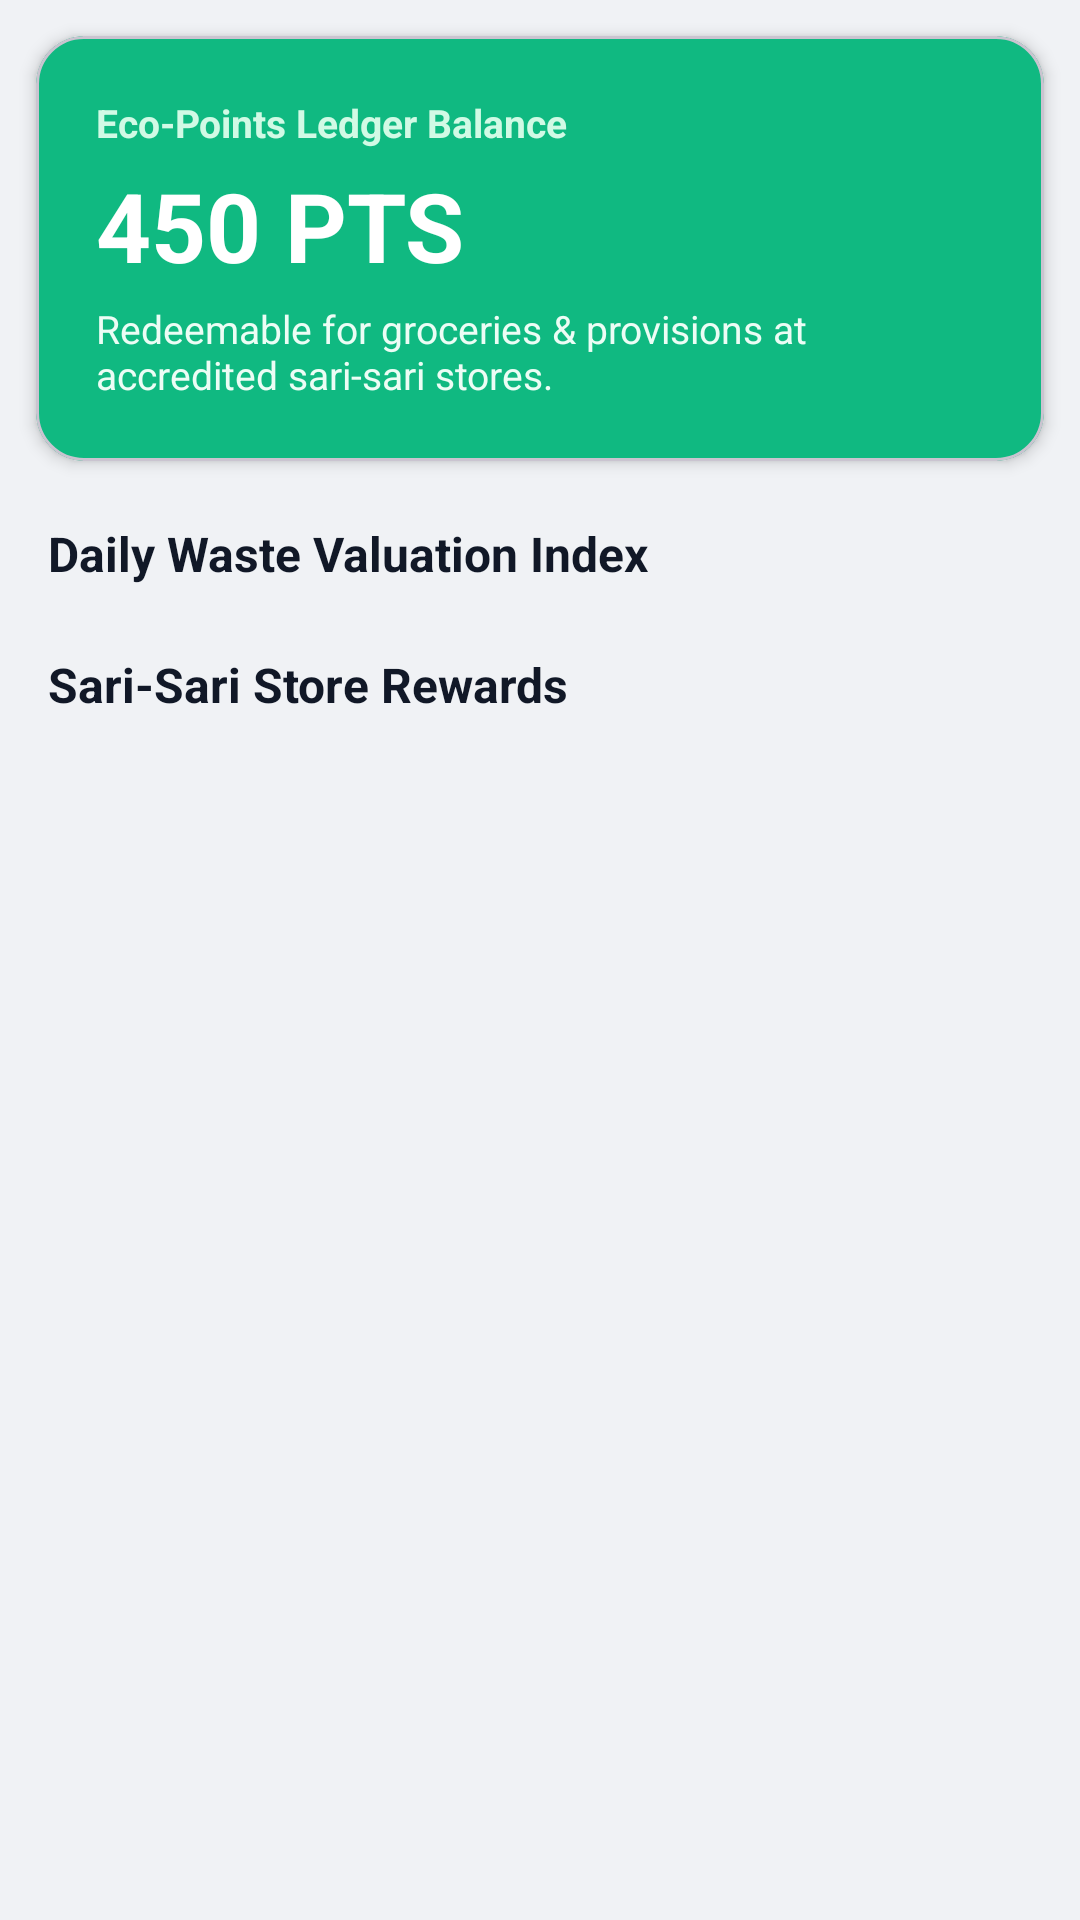

Write the Android layout XML for this screen, with the resource values it uses.
<!-- AndroidManifest.xml: application theme Theme.Fragment -->
<!-- res/layout/fragment_eco_market.xml -->
<?xml version="1.0" encoding="utf-8"?>
<androidx.core.widget.NestedScrollView xmlns:android="http://schemas.android.com/apk/res/android"
    xmlns:app="http://schemas.android.com/apk/res-auto"
    xmlns:tools="http://schemas.android.com/tools"
    android:layout_width="match_parent"
    android:layout_height="match_parent"
    android:background="@color/page_bg"
    android:fillViewport="true"
    tools:context=".EcoMarketFragment">

    <LinearLayout
        android:layout_width="match_parent"
        android:layout_height="wrap_content"
        android:orientation="vertical"
        android:paddingBottom="24dp">

        <com.google.android.material.card.MaterialCardView
            android:layout_width="match_parent"
            android:layout_height="wrap_content"
            android:layout_margin="12dp"
            app:cardBackgroundColor="#10B981"
            app:cardCornerRadius="16dp"
            app:cardElevation="3dp">

            <LinearLayout
                android:layout_width="match_parent"
                android:layout_height="wrap_content"
                android:orientation="vertical"
                android:padding="20dp">

                <TextView
                    android:layout_width="wrap_content"
                    android:layout_height="wrap_content"
                    android:text="Eco-Points Ledger Balance"
                    android:textColor="#D1FAE5"
                    android:textSize="13sp"
                    android:textStyle="bold" />

                <TextView
                    android:id="@+id/tvPointsBalance"
                    android:layout_width="wrap_content"
                    android:layout_height="wrap_content"
                    android:layout_marginTop="4dp"
                    android:text="450 PTS"
                    android:textColor="@color/white"
                    android:textSize="32sp"
                    android:textStyle="bold" />

                <TextView
                    android:layout_width="wrap_content"
                    android:layout_height="wrap_content"
                    android:layout_marginTop="4dp"
                    android:text="Redeemable for groceries &amp; provisions at accredited sari-sari stores."
                    android:textColor="#ECFDF5"
                    android:textSize="13sp" />
            </LinearLayout>
        </com.google.android.material.card.MaterialCardView>

        <TextView
            android:layout_width="wrap_content"
            android:layout_height="wrap_content"
            android:layout_marginStart="16dp"
            android:layout_marginTop="8dp"
            android:layout_marginBottom="6dp"
            android:text="Daily Waste Valuation Index"
            android:textColor="#111827"
            android:textSize="16sp"
            android:textStyle="bold" />

        <com.google.android.material.card.MaterialCardView
            android:layout_width="match_parent"
            android:layout_height="wrap_content"
            android:layout_marginStart="12dp"
            android:layout_marginEnd="12dp"
            app:cardBackgroundColor="@color/white"
            app:cardCornerRadius="12dp"
            app:cardElevation="1dp"
            app:strokeColor="#E5E7EB"
            app:strokeWidth="1dp">

            <androidx.recyclerview.widget.RecyclerView
                android:id="@+id/rvPriceIndex"
                android:layout_width="match_parent"
                android:layout_height="wrap_content"
                android:nestedScrollingEnabled="false"
                tools:listitem="@layout/item_price_index" />
        </com.google.android.material.card.MaterialCardView>

        <TextView
            android:layout_width="wrap_content"
            android:layout_height="wrap_content"
            android:layout_marginStart="16dp"
            android:layout_marginTop="16dp"
            android:layout_marginBottom="6dp"
            android:text="Sari-Sari Store Rewards"
            android:textColor="#111827"
            android:textSize="16sp"
            android:textStyle="bold" />

        <androidx.recyclerview.widget.RecyclerView
            android:id="@+id/rvRewards"
            android:layout_width="match_parent"
            android:layout_height="wrap_content"
            android:nestedScrollingEnabled="false"
            tools:listitem="@layout/item_reward" />

    </LinearLayout>
</androidx.core.widget.NestedScrollView>
<!-- res/layout/item_price_index.xml (included above) -->
<?xml version="1.0" encoding="utf-8"?>
<LinearLayout xmlns:android="http://schemas.android.com/apk/res/android"
    xmlns:tools="http://schemas.android.com/tools"
    android:layout_width="match_parent"
    android:layout_height="wrap_content"
    android:background="@color/white"
    android:gravity="center_vertical"
    android:orientation="horizontal"
    android:paddingStart="16dp"
    android:paddingTop="12dp"
    android:paddingEnd="16dp"
    android:paddingBottom="12dp">

    <LinearLayout
        android:layout_width="0dp"
        android:layout_height="wrap_content"
        android:layout_weight="1"
        android:orientation="vertical">

        <TextView
            android:id="@+id/tvMaterialName"
            android:layout_width="wrap_content"
            android:layout_height="wrap_content"
            android:textColor="#111827"
            android:textSize="15sp"
            android:textStyle="bold"
            tools:text="PET Plastic Bottles" />

        <TextView
            android:id="@+id/tvCategory"
            android:layout_width="wrap_content"
            android:layout_height="wrap_content"
            android:layout_marginTop="2dp"
            android:textColor="@color/text_secondary"
            android:textSize="12sp"
            tools:text="Nareresiklo" />
    </LinearLayout>

    <LinearLayout
        android:layout_width="wrap_content"
        android:layout_height="wrap_content"
        android:gravity="end"
        android:orientation="vertical">

        <TextView
            android:id="@+id/tvPricePerKg"
            android:layout_width="wrap_content"
            android:layout_height="wrap_content"
            android:textColor="#2563EB"
            android:textSize="15sp"
            android:textStyle="bold"
            tools:text="₱15.00 / kg" />

        <TextView
            android:id="@+id/tvPointsPerKg"
            android:layout_width="wrap_content"
            android:layout_height="wrap_content"
            android:layout_marginTop="2dp"
            android:textColor="#10B981"
            android:textSize="12sp"
            tools:text="15 Pts / kg" />
    </LinearLayout>
</LinearLayout>
<!-- res/layout/item_reward.xml (included above) -->
<?xml version="1.0" encoding="utf-8"?>
<com.google.android.material.card.MaterialCardView xmlns:android="http://schemas.android.com/apk/res/android"
    xmlns:app="http://schemas.android.com/apk/res-auto"
    xmlns:tools="http://schemas.android.com/tools"
    android:layout_width="match_parent"
    android:layout_height="wrap_content"
    android:layout_marginStart="12dp"
    android:layout_marginTop="6dp"
    android:layout_marginEnd="12dp"
    android:layout_marginBottom="6dp"
    app:cardBackgroundColor="@color/white"
    app:cardCornerRadius="12dp"
    app:cardElevation="1dp"
    app:strokeColor="#E5E7EB"
    app:strokeWidth="1dp">

    <LinearLayout
        android:layout_width="match_parent"
        android:layout_height="wrap_content"
        android:gravity="center_vertical"
        android:orientation="horizontal"
        android:padding="12dp">

        <LinearLayout
            android:layout_width="0dp"
            android:layout_height="wrap_content"
            android:layout_weight="1"
            android:orientation="vertical">

            <TextView
                android:id="@+id/tvRewardTitle"
                android:layout_width="wrap_content"
                android:layout_height="wrap_content"
                android:textColor="#111827"
                android:textSize="15sp"
                android:textStyle="bold"
                tools:text="1kg Premium Jasmine Rice" />

            <TextView
                android:id="@+id/tvStoreName"
                android:layout_width="wrap_content"
                android:layout_height="wrap_content"
                android:layout_marginTop="2dp"
                android:textColor="@color/text_secondary"
                android:textSize="12sp"
                tools:text="Aling Nena's Sari-Sari Store" />

            <TextView
                android:id="@+id/tvRewardCost"
                android:layout_width="wrap_content"
                android:layout_height="wrap_content"
                android:layout_marginTop="4dp"
                android:textColor="#10B981"
                android:textSize="13sp"
                android:textStyle="bold"
                tools:text="100 Eco-Points" />
        </LinearLayout>

        <com.google.android.material.button.MaterialButton
            android:id="@+id/btnRedeem"
            android:layout_width="wrap_content"
            android:layout_height="40dp"
            android:layout_marginStart="12dp"
            android:text="Redeem"
            android:textAllCaps="false"
            android:textColor="@color/white"
            android:textSize="13sp"
            app:backgroundTint="#10B981"
            app:cornerRadius="20dp" />

    </LinearLayout>
</com.google.android.material.card.MaterialCardView>
<!-- resources referenced by this layout -->
<resources>
  <color name="page_bg">#F0F2F5</color>
  <color name="text_secondary">#65676B</color>
  <color name="white">#FFFFFFFF</color>
  <style name="Theme.Fragment" parent="Base.Theme.Fragment" />
  <style name="Base.Theme.Fragment" parent="Theme.Material3.DayNight.NoActionBar">
          
          
      </style>
</resources>
